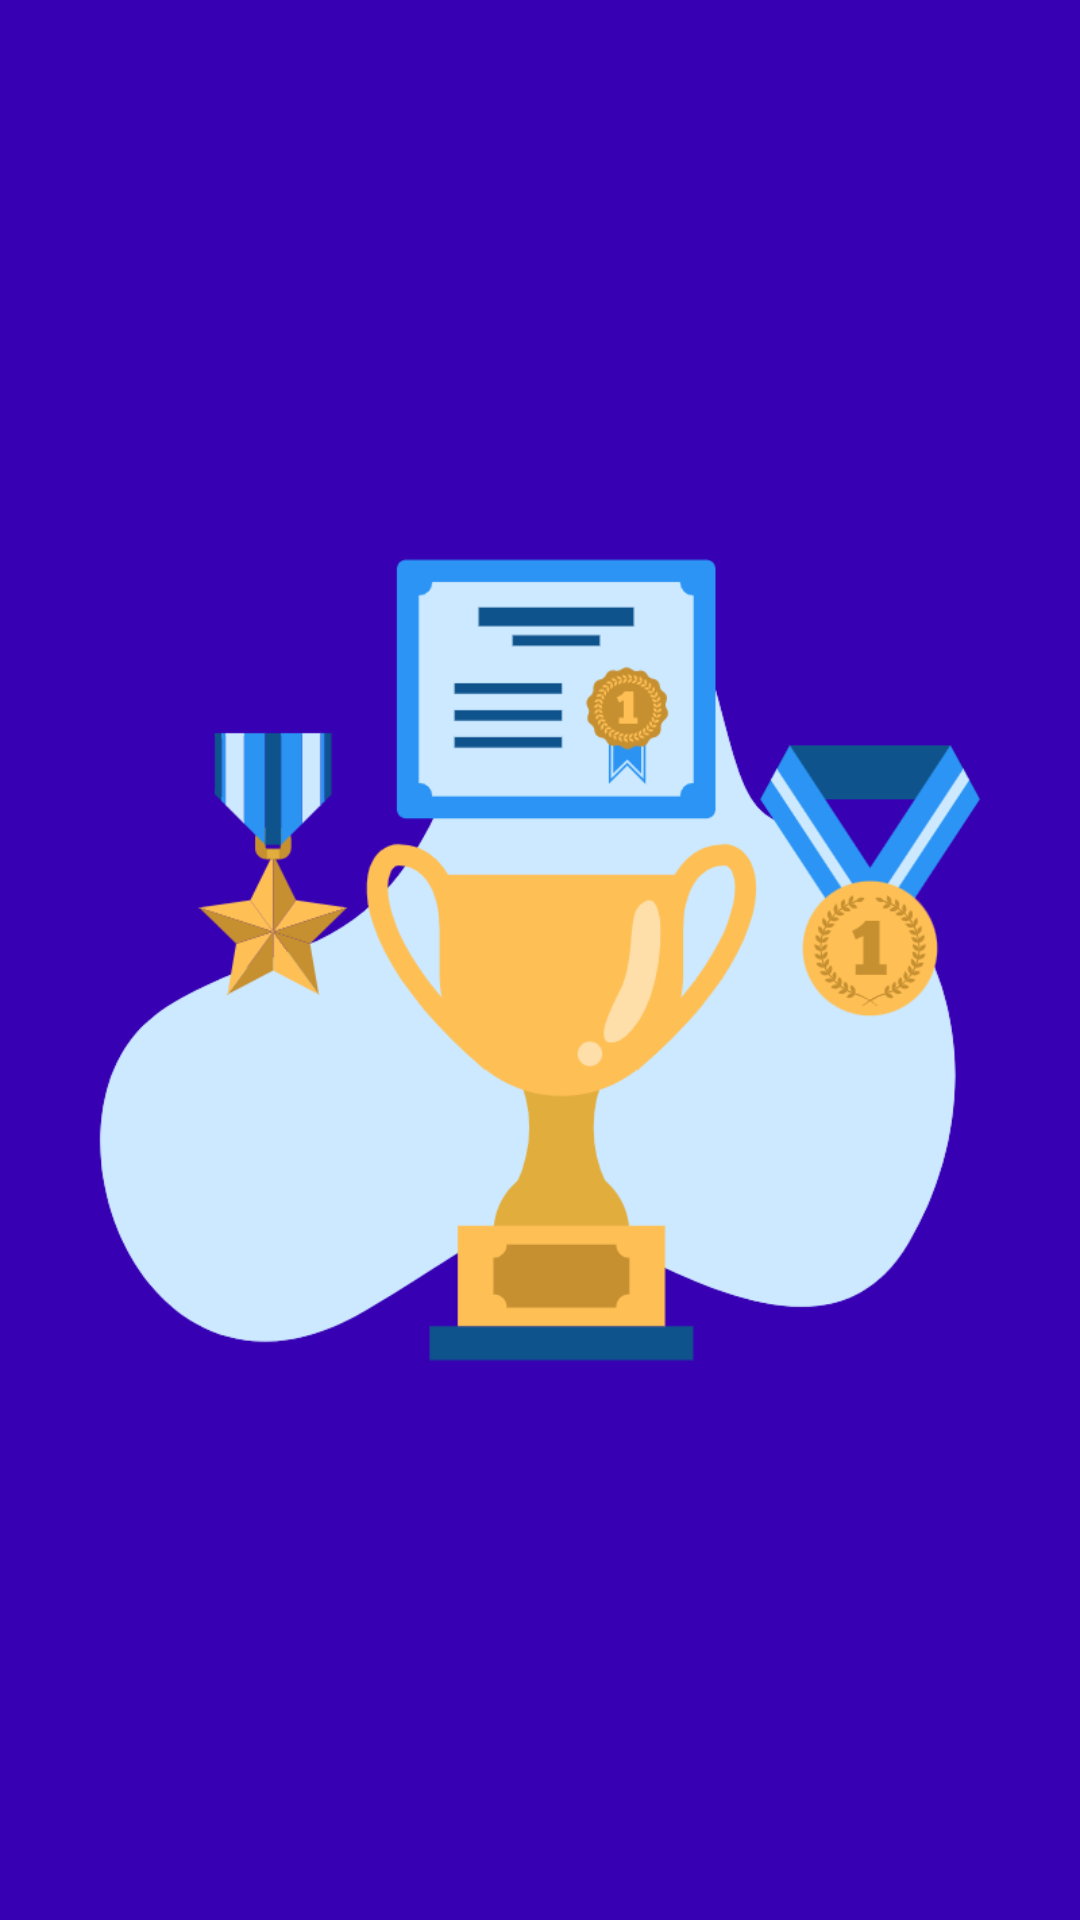

Produce the Android XML layout that renders to this screen, including the resource entries it uses.
<!-- AndroidManifest.xml: activity theme Theme.Design.NoActionBar -->
<!-- res/layout/activity_splash.xml -->
<?xml version="1.0" encoding="utf-8"?>
<LinearLayout
    xmlns:android="http://schemas.android.com/apk/res/android"
    xmlns:app="http://schemas.android.com/apk/res-auto"
    xmlns:tools="http://schemas.android.com/tools"
    android:layout_width="match_parent"
    android:layout_height="match_parent"
    tools:context=".SplashActivity"
    android:orientation="vertical"
    android:gravity="center"
    android:background="@color/purple_700">

    <ImageView
        android:layout_width="wrap_content"
        android:layout_height="wrap_content"
        android:src="@drawable/awards" />

</LinearLayout>
<!-- resources referenced by this layout -->
<resources>
  <!-- drawable awards: png bitmap (drawable, 67802 bytes) -->
  <!-- not gathered from this repository: default colours our renderer supplied (Android Studio template values) -->
  <color name="purple_700">#FF3700B3</color>
</resources>
